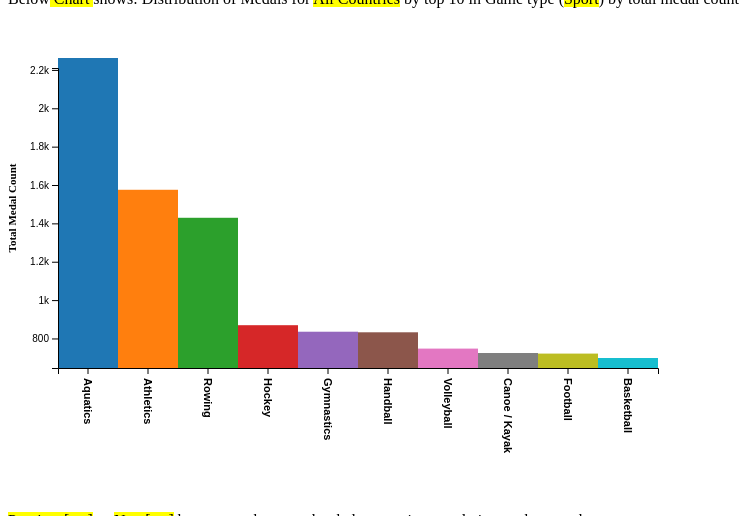
D3 v5 page, settled after 480 driven frames (8 s of simulated time); the page loaded 1 data file(s).


      //Global Variable
      var data; // this one holds csv data
      var chartdata; //this will hold chart data at any point of time
      var countrydata = [];
      var totalmedals;
      var topcountries = []; // Top country Keys
      var origin;
      var originby = 'Sport';  //default
      var margin = {
        top: 50,
        right: 50,
        bottom: 50,
        left: 50,
      };
      var width = 800;
      var height = 500;
      var xwidth = width - 2 * margin.right - 2 * margin.left;
      var yheight = height - 2 * margin.top - 2 * margin.bottom;
      const addfactor = 10;

      var currentPage = "scene2.html";
      var nextPage = "scene3.html";
      var previousPage = "scene1.html";
      var summaryPage = "scene1.html";
      var medalsbyPage = "scene2.html";
      var medalsdetailPage = "scene3.html";

      function navigate(action) {
        if (action == "next") {
          dest = nextPage;
        } else if (action == "previous") {
          dest = previousPage;
        } else if (action == "summary") {
          dest = summaryPage;
        } else if (action == "medalsby") {
          dest = medalsbyPage;
        } else if (action == "medalsdetail") {
          dest = medalsdetailPage;
        } else dest = "#";
        window.location = dest;
      }      

      //Function to do array value sum
      Array.prototype.sum = function (prop) {
        var total = 0;
        for (var i = 0, _len = this.length; i < _len; i++) {
          total += this[i][prop];
        }
        return total;
      }

      // Function to check if key exists in array
      function keyExists(keyval) {
        return topcountries.some(function(el) {
        return el === keyval;
      }); 
}      

      //Function to Load Countries list
      function loadCountries() {
        var seldata = d3
          .nest()																									
          .key(function (d) {
            return d.Country == "" ? "None" : d.Country;
          })
          .rollup(function (d) {
            return d3.sum(d, function (g) {
              return 1;
            });
          })
          .entries(data);
		// get total medals
        totalmedals = seldata.sum("value");

        seldata.sort(function (a, b) {
          return d3.descending(+a.value, +b.value);
        });
		// Top 10 elements
        countrydata = seldata.slice(0, 10);
		//Storing top country names
        topcountries = countrydata.map(d => {return d.key;});

        newElement = [{ key: "All Countries", value: totalmedals }];
		// added others as the first element  
        countrydata = countrydata.concat(newElement);      

        //Now load data to the select
        var countrylabel = document.createElement("label");
        countrylabel.innerHTML =
          "Country : " + "&nbsp;&nbsp;&nbsp;&nbsp;&nbsp;&nbsp;";
        countrylabel.htmlFor = "countries";

        var selectcountry = document.createElement("select");                                                                                   
        selectcountry.name = "country";
        selectcountry.id = "country";
        selectcountry.addEventListener("change", function (event) {
          origin = document.getElementById("country").value;
          initializeChartData();
          showChart();
        });
		
        for (const val of countrydata) {
          gametypeoption = document.createElement("option");
          gametypeoption.value = val.key;
          gametypeoption.text = val.key + " : " + val.value;
          if (val.key == origin) gametypeoption.selected = true;
          selectcountry.appendChild(gametypeoption);
        }

        //First remove all elements and then add
        document.getElementById("selectdiv").innerHTML = null;
        document
          .getElementById("selectdiv")
          .appendChild(countrylabel)
          .appendChild(selectcountry);
        
        var brelement = document.createElement("p");
        document
          .getElementById("selectdiv")
          .appendChild(brelement); 

        // ***** adding by select ******
        var bylabel = document.createElement("label");
        bylabel.innerHTML =
          "Game Type : ";
          bylabel.htmlFor = "by"; 

        var selectby = document.createElement("select");
        selectby.name = "by";
        selectby.id = "by";
        selectby.addEventListener("change", function (event) {
          originby = document.getElementById("by").value;
          //Show chart
          initializeChartData();
          showChart();
        });
 
        byoption = document.createElement("option");
        byoption.value = 'Sport';
        byoption.text = 'Sport';
        selectby.appendChild(byoption);         
        byoption = document.createElement("option");
        byoption.value = 'Discipline';
        byoption.text = 'Discipline';
        selectby.appendChild(byoption);       
        
        //First remove all elements and then add
        document.getElementById("bydiv").innerHTML = null;
        document
          .getElementById("bydiv")
          .appendChild(bylabel)
          .appendChild(selectby);
      }

      function loadPage(id) {
        //replace space and & character for url 
        var originwsa = origin.replace('+','`').replace(' & ','~').replace(' ', '^');
        var originbywsa = originby.replace('+','`').replace(' & ','~').replace(' ', '^');
        var originbyvalwsa = id.replace('+','`').replace(' & ','~').replace(' ', '^');
        dest = "scene3.html" + "?origin=" + originwsa + "&originby=" + originbywsa + "&originbyval=" + originbyvalwsa;
        window.location = dest;
      }

      //Function called on body onload
      async function init() {
        const queryString = window.location.search;
        const urlParams = new URLSearchParams(queryString);
        origin =
          urlParams.get("origin") == undefined ||
          urlParams.get("origin") == null ||
          urlParams.get("origin") == ""
            ? "All Countries"
            : urlParams.get("origin");
        data = await d3.csv("data/Summer-Olympic-medals-1976-to-2008.csv");

        loadCountries();
        initializeChartData();
        showChart();
      }

      //Function to form chart data depending on selection
      function initializeChartData() {
        var keyval;
        //Form data per origin by
        if (originby === 'Discipline') {
          chartdata = d3
          .nest()
          .key(function (d) {
            if (d.Discipline == "") keyval = "Unknown";
            else if (d.Discipline == "-1") keyval = "Unknown";
            else keyval = d.Discipline;
            if (origin == "All Countries") return keyval;
            else if (origin == "All Other Countries") {
              if (keyExists(d.Country)) return "Filter";
              else return keyval;
            }             
            else if (d.Country == origin) return keyval;
            else return "Filter";
          })
          .rollup(function (d) {
            return d3.sum(d, function (g) {
              return 1;
            });
          })
          .entries(data);
        } 
        else if (originby === 'Sport') {
          chartdata = d3
          .nest()
          .key(function (d) {
            if (d.Sport == "") keyval = "Unknown";
            else if (d.Sport == "-1") keyval = "Unknown";
            else keyval = d.Sport;
            if (origin == "All Countries") return keyval;
            else if (origin == "All Other Countries") {
              if (keyExists(d.Country)) return "Filter";
              else return keyval;
            }               
            else if (d.Country == origin) return keyval;
            else return "Filter";
          })
          .rollup(function (d) {
            return d3.sum(d, function (g) {
              return 1;
            });
          })
          .entries(data);
        }  
      }      

      //Function to draw chart
      function showChart() {
        var data2 = [];
        var toodata;
        chartdata.sort(function (a, b) {
          return d3.descending(+a.value, +b.value);
        });

        //Removing "Filter" record - as it is for other than the passed origin
        var data2 = chartdata.filter((x) => {
          return x.key != "Filter";
        });

        if(origin == 'All Other Countries') {
          toodata = data2;
        } else {
          toodata = data2.slice(0, 10); // Top 10 elements
        }   

        //X-scale
        var xs = d3
          .scaleBand()
          .domain(
            toodata.map(function (d) {
              return d.key;
            })
          )
          .range([0, xwidth]);

        //y-scale
        var ys = d3
          .scaleLinear()
          .domain([
            d3.min(toodata, function (d) {
              return d.value;
            }),
            d3.max(toodata, function (d) {
              return d.value;
            }),
          ])
          .range([yheight, 0]);

        var colorrn = d3.scaleOrdinal(d3.schemeCategory10); //Color should be same as Donut chart

        // Tool Tip mouse hover
        var tooltip = d3
          .select("body")
          .append("div")
          .attr("class", "tooltip")
          .style("position", "absolute")
          .style("z-index", 10)
          .style("visibility", "hidden")
          .text("Simple text");

        //Before drawing chart set everything to blank
        document.getElementById("chartlabel").innerHTML = "Below" + "<mark class='green'> Chart </mark>" + " shows: " +
          "Distribution of Medals for <mark class='teal'>" + origin + "</mark> by top 10 in Game type (<mark class='teal'>" + originby + "</mark>)" + " by total medal count";

        d3.select("svg").selectAll("*").remove();

        // Chart
        d3.select("svg")
          .attr("width", width)
          .attr("height", height)
          .append("g")
          .attr(
            "transform",
            "translate(" + margin.right + "," + margin.bottom + ")"
          )
          .selectAll("rect")
          .data(toodata)
          .enter()
          .append("rect")
          .attr("x", function (d, i) {
            return xs(d.key);
          })
          .attr("y", function (d) {
            return ys(d.value);
          })
          .attr("width", xs.bandwidth())
          .attr("height", function (d) {
            return addfactor + (yheight - ys(d.value));
          })
          .attr("fill", function (d) {
            return colorrn(d.key);
          })
          .text((d) => d.value)
          .on("mouseover", (d) => {
            var selobject = countrydata.find(a => a.key == origin);
            var textval = selobject.key + " : " + selobject.value;
            textval = textval + "</br>" + d.key + " : " + d.value.toFixed(0) + ' Medals';
            tooltip.html(textval);
            return tooltip.style("visibility", "visible");
          })
          .on("mousemove", function () {
            return tooltip
              .style("top", d3.event.pageY - 10 + "px")
              .style("left", d3.event.pageX + 10 + "px");
          })
          .on("mouseout", () => tooltip.style("visibility", "hidden"))
          .on("click", (d) => {
            loadPage(d.key);
          });
                

        //y - axis
        d3.select("svg")
          .attr("width", width)
          .attr("height", height)
          .append("g")
          .attr(
            "transform",
            "translate(" +
              margin.right +
              "," +
              (addfactor + margin.bottom) +
              ")"
          )
          .call(
            d3
              .axisLeft(ys)
			  .ticks(6)
              //.tickValues([0, 20, 40, 60, 80, 100])
              .tickFormat(d3.format("~s"))
          );

        // text label for the y axis
        d3.select("svg")
          .attr("width", width)
          .attr("height", height)
          .append("g")
          .attr(
            "transform",
            "translate(" + margin.right + "," + margin.bottom + ")"
          )
          .append("text")
          .attr("transform", "rotate(-90)")
          .attr("y", 0 - margin.left)
          .attr("x", 0 - yheight / 2)
          .attr("dy", ".75em")
          .style("text-anchor", "middle")
          .style("font", "Arial")
          .style("font-size", "11px")
          .style("font-weight", "bold")
          .text("Total Medal Count");

        // x- axis
        d3.select("svg")
          .attr("width", width)
          .attr("height", height)
          .append("g")
          .attr(
            "transform",
            "translate(" +
              margin.right +
              "," +
              (addfactor + yheight + margin.bottom) +
              ")"
          ) 
          .call(d3.axisBottom(xs))
          .selectAll("text")
          .attr("y", 0)
          .attr("x", 10)
          .attr("dy", ".35em")
          .attr("transform", "rotate(90)")
          .style("text-anchor", "start")
          .style("font", "Arial")
          .style("font-size", "11px")
          .style("font-weight", "bold");
      }
    

### data: data/Summer-Olympic-medals-1976-to-2008.csv
?City, Year, Sport, Discipline, Event, Athlete, Gender, Country_Code, Country, Event_gender, Medal
Montreal, 1976, Aquatics, Diving, 3m springboard, KÖHLER, Christa, Women, GDR, East Germany, W, Silver
Montreal, 1976, Aquatics, Diving, 3m springboard, KOSENKOV, Aleksandr, Men, URS, Soviet Union, M, Bronze
Montreal, 1976, Aquatics, Diving, 3m springboard, BOGGS, Philip George, Men, USA, United States, M, Gold
Montreal, 1976, Aquatics, Diving, 3m springboard, CAGNOTTO, Giorgio Franco, Men, ITA, Italy, M, Silver
Montreal, 1976, Aquatics, Diving, 10m platform, WILSON, Deborah Keplar, Women, USA, United States, W, Bronze
Montreal, 1976, Aquatics, Diving, 10m platform, LOUGANIS, Gregory, Men, USA, United States, M, Silver
Montreal, 1976, Aquatics, Diving, 10m platform, VAYTSEKHOVSKAYA, Elena, Women, URS, Soviet Union, W, Gold
Montreal, 1976, Aquatics, Diving, 3m springboard, POTTER-MCINGVALE, Cynthia, Women, USA, United States, W, Bronze
Montreal, 1976, Aquatics, Diving, 10m platform, DIBIASI, Klaus, Men, ITA, Italy, M, Gold
Montreal, 1976, Aquatics, Diving, 10m platform, ALEINIK, Vladimir, Men, URS, Soviet Union, M, Bronze
Montreal, 1976, Aquatics, Diving, 10m platform, KNAPE-LINDBERGH, Ulrika, Women, SWE, Sweden, W, Silver
Montreal, 1976, Aquatics, Diving, 3m springboard, CHANDLER, Jennifer Kay, Women, USA, United States, W, Gold
Montreal, 1976, Aquatics, Swimming, 4x100m freestyle relay, BABASHOFF, Shirley Farber, Women, USA, United States, W, Gold
Montreal, 1976, Aquatics, Swimming, 400m freestyle, SHAW, Timothy Andrew, Men, USA, United States, M, Silver
Montreal, 1976, Aquatics, Swimming, 4x100m freestyle relay, PRIEMER, Petra, Women, GDR, East Germany, W, Silver
Montreal, 1976, Aquatics, Swimming, 1500m freestyle, HOLLAND, Stephen, Men, AUS, Australia, M, Bronze
Montreal, 1976, Aquatics, Swimming, 400m individual medley, SMIRNOV, Andrei, Men, URS, Soviet Union, M, Bronze
Montreal, 1976, Aquatics, Swimming, 4x100m medley relay, ANKE, Hannelore, Women, GDR, East Germany, W, Gold
Montreal, 1976, Aquatics, Swimming, 800m freestyle, BABASHOFF, Shirley Farber, Women, USA, United States, W, Silver
Montreal, 1976, Aquatics, Swimming, 800m freestyle, THÜMER, Petra, Women, GDR, East Germany, W, Gold
Montreal, 1976, Aquatics, Swimming, 4x100m freestyle relay, SMITH, Rebecca, Women, CAN, Canada, W, Bronze
Montreal, 1976, Aquatics, Swimming, 200m backstroke, ROCCA, Peter Drake, Men, USA, United States, M, Silver
Montreal, 1976, Aquatics, Swimming, 400m freestyle, GOODELL, Brian Stuart, Men, USA, United States, M, Gold
Montreal, 1976, Aquatics, Swimming, 400m individual medley, MCKEE, Alexander Timothy, Men, USA, United States, M, Silver
Montreal, 1976, Aquatics, Swimming, 4x100m medley relay, EVANS, Clayton, Men, CAN, Canada, M, Silver
Montreal, 1976, Aquatics, Swimming, 200m freestyle, MONTGOMERY, James Paul, Men, USA, United States, M, Bronze
Montreal, 1976, Aquatics, Swimming, 100m butterfly, VOGEL, Matthew Haynes, Men, USA, United States, M, Gold
Montreal, 1976, Aquatics, Swimming, 100m backstroke, MATTHES, Roland, Men, GDR, East Germany, M, Bronze
Montreal, 1976, Aquatics, Swimming, 100m backstroke, NABER, John Phillips, Men, USA, United States, M, Gold
Montreal, 1976, Aquatics, Swimming, 100m backstroke, ROCCA, Peter Drake, Men, USA, United States, M, Silver
Montreal, 1976, Aquatics, Swimming, 4x100m medley relay, KRAUS, Michael, Men, FRG, West Germany, M, Bronze
Montreal, 1976, Aquatics, Swimming, 200m freestyle, BRIGITHA, Enith, Women, NED, Netherlands, W, Bronze
Montreal, 1976, Aquatics, Swimming, 4x200m freestyle relay, DUNNE, David Michael, Men, GBR, United Kingdom, M, Bronze
Montreal, 1976, Aquatics, Swimming, 4x200m freestyle relay, NABER, John Phillips, Men, USA, United States, M, Gold
Montreal, 1976, Aquatics, Swimming, 4x100m freestyle relay, HEMPEL, Claudia, Women, GDR, East Germany, W, Silver
Montreal, 1976, Aquatics, Swimming, 4x100m medley relay, MAC DONALD, Gary, Men, CAN, Canada, M, Silver
Montreal, 1976, Aquatics, Swimming, 4x200m freestyle relay, BOGDANOV, Andrei, Men, URS, Soviet Union, M, Silver
Montreal, 1976, Aquatics, Swimming, 100m butterfly, HALL, Gary Wayne, Men, USA, United States, M, Bronze
Montreal, 1976, Aquatics, Swimming, 400m individual medley, SMITH, Rebecca, Women, CAN, Canada, W, Bronze
Montreal, 1976, Aquatics, Swimming, 200m breaststroke, KOSHEVAYA, Marina, Women, URS, Soviet Union, W, Gold
Montreal, 1976, Aquatics, Swimming, 200m backstroke, GARAPICK, Nancy Ellen, Women, CAN, Canada, W, Bronze
Montreal, 1976, Aquatics, Swimming, 800m freestyle, WEINBERG, Wendy Elizabeth, Women, USA, United States, W, Bronze
Montreal, 1976, Aquatics, Swimming, 4x200m freestyle relay, MONTGOMERY, James Paul, Men, USA, United States, M, Gold
Montreal, 1976, Aquatics, Swimming, 4x200m freestyle relay, RASKATOV, Vladimir, Men, URS, Soviet Union, M, Silver
Montreal, 1976, Aquatics, Swimming, 4x100m medley relay, ENDER, Kornelia, Women, GDR, East Germany, W, Gold
Montreal, 1976, Aquatics, Swimming, 4x100m medley relay, JARDIN, Anne Elizabeth, Women, CAN, Canada, W, Bronze
Montreal, 1976, Aquatics, Swimming, 100m breaststroke, YOZAITIS, Arvidas, Men, URS, Soviet Union, M, Bronze
Montreal, 1976, Aquatics, Swimming, 4x100m medley relay, WRIGHT, Camille, Women, USA, United States, W, Silver
Montreal, 1976, Aquatics, Swimming, 4x200m freestyle relay, KRYLOV, Andrei, Men, URS, Soviet Union, M, Silver
Montreal, 1976, Aquatics, Swimming, 4x200m freestyle relay, DOWNIE, Gordon Hunter, Men, GBR, United Kingdom, M, Bronze
Montreal, 1976, Aquatics, Swimming, 200m breaststroke, WILKIE, David Andrew, Men, GBR, United Kingdom, M, Gold
Montreal, 1976, Aquatics, Swimming, 4x100m freestyle relay, PEYTON, Kim Marie, Women, USA, United States, W, Gold
Montreal, 1976, Aquatics, Swimming, 4x100m medley relay, MONTGOMERY, James Paul, Men, USA, United States, M, Gold
Montreal, 1976, Aquatics, Swimming, 200m butterfly, TAUBER, Ulrike, Women, GDR, East Germany, W, Silver
Montreal, 1976, Aquatics, Swimming, 4x100m freestyle relay, CLARK, Barbara Lynny, Women, CAN, Canada, W, Bronze
… [head cut at 6 KiB]